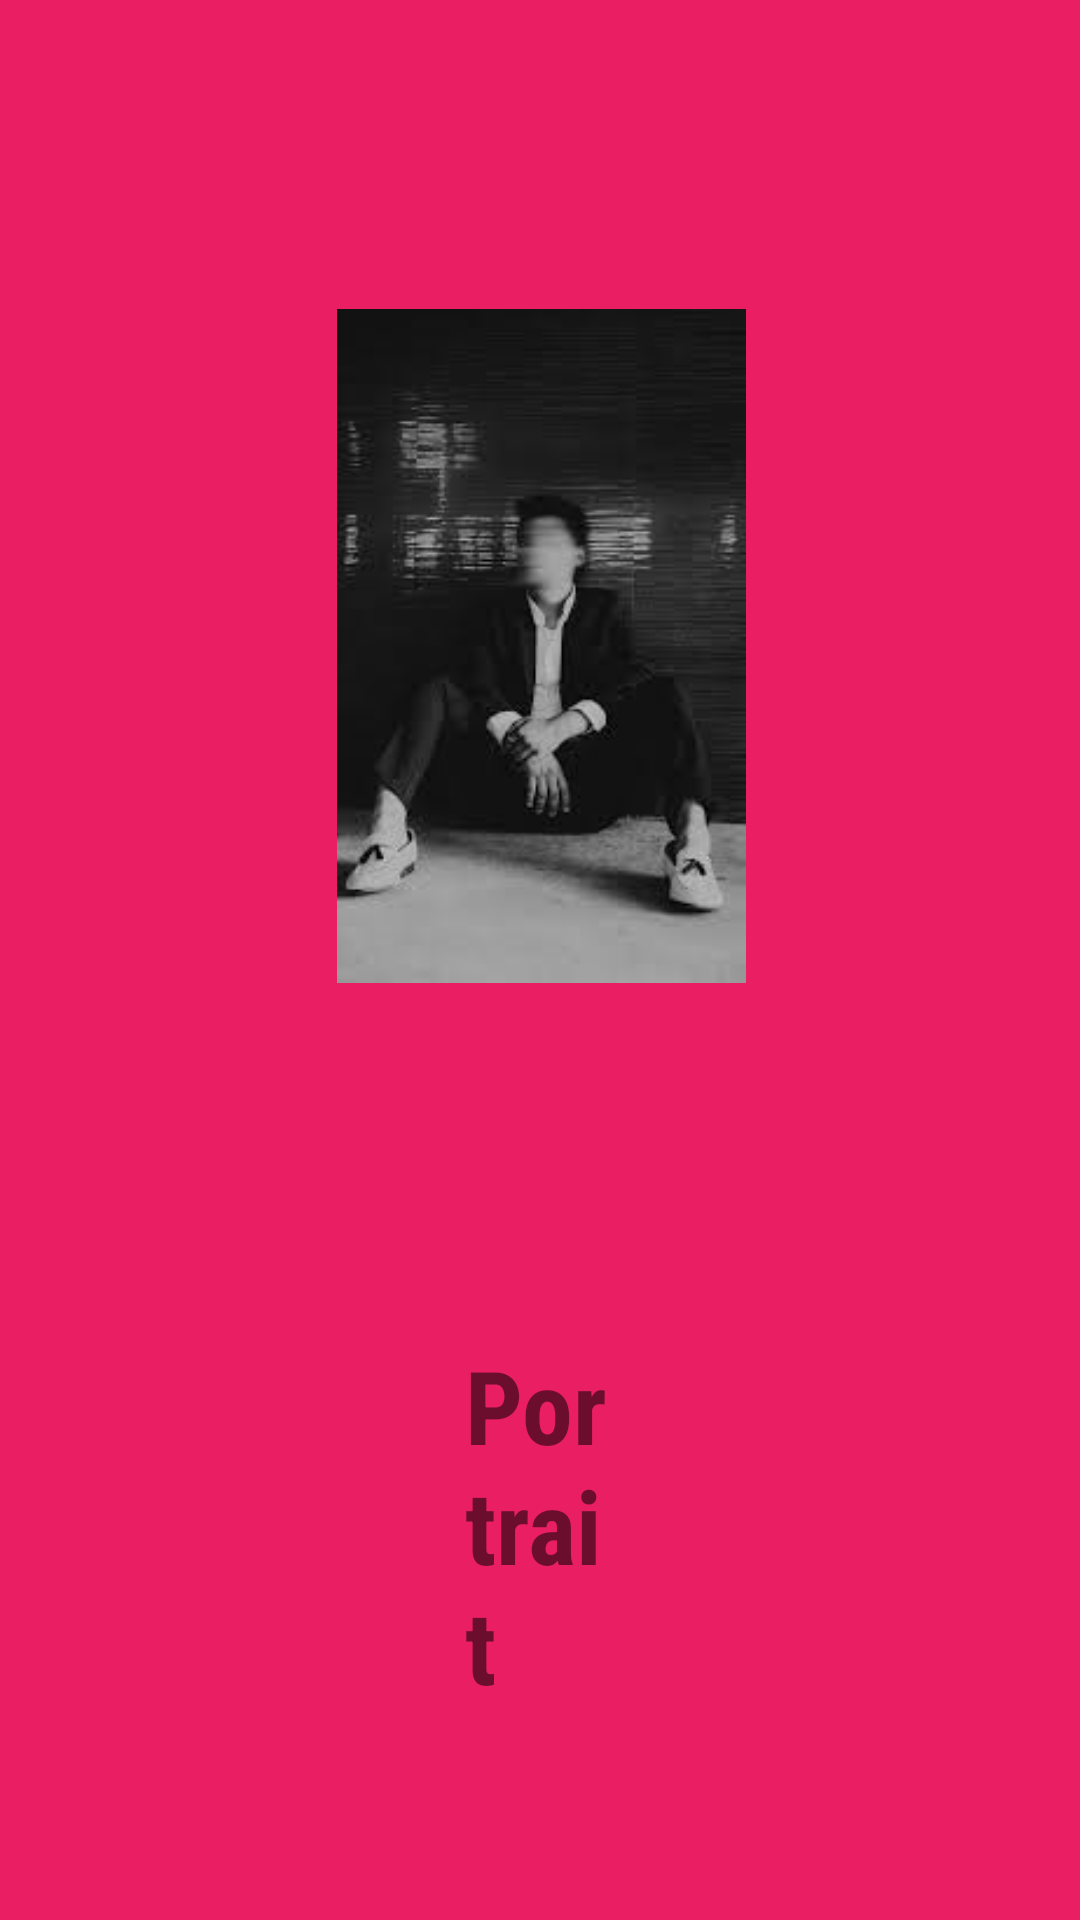

The Android layout XML behind this screen, and the referenced resources:
<!-- AndroidManifest.xml: application theme Theme.tugas3_navigation -->
<!-- res/layout/fragment_portrait.xml -->
<RelativeLayout
    xmlns:android="http://schemas.android.com/apk/res/android"
    android:layout_width="match_parent"
    android:layout_height="match_parent"
    android:background="#E91E63">

    <ImageView
        android:layout_width="366dp"
        android:layout_height="373dp"
        android:layout_above="@+id/textView"
        android:layout_alignParentStart="true"
        android:layout_alignParentTop="true"
        android:layout_alignParentEnd="true"
        android:layout_marginStart="23dp"
        android:layout_marginTop="103dp"
        android:layout_marginEnd="22dp"
        android:layout_marginBottom="118dp"
        android:src="@drawable/img_portrait" />

    <TextView
        android:id="@+id/textView"
        android:layout_width="wrap_content"
        android:layout_height="wrap_content"
        android:layout_alignParentStart="true"
        android:layout_alignParentEnd="true"
        android:layout_alignParentBottom="true"
        android:layout_marginStart="155dp"
        android:layout_marginEnd="152dp"
        android:layout_marginBottom="69dp"
        android:fontFamily="sans-serif-condensed"
        android:text="Portrait"
        android:textSize="34sp"
        android:textStyle="bold" />
</RelativeLayout>
<!-- resources referenced by this layout -->
<resources>
  <!-- drawable img_portrait: png bitmap (drawable, 39112 bytes) -->
  <style name="Theme.tugas3_navigation" parent="Theme.MaterialComponents.DayNight.DarkActionBar">
          
          <item name="colorPrimary">@color/purple_500</item>
          <item name="colorPrimaryVariant">@color/purple_700</item>
          <item name="colorOnPrimary">@color/white</item>
          
          <item name="colorSecondary">@color/teal_200</item>
          <item name="colorSecondaryVariant">@color/teal_700</item>
          <item name="colorOnSecondary">@color/black</item>
          
          <item name="android:statusBarColor" tools:targetApi="l">?attr/colorPrimaryVariant</item>
          
      </style>
  <!-- not gathered from this repository: default colours our renderer supplied (Android Studio template values) -->
  <color name="purple_500">#FF6200EE</color>
  <color name="purple_700">#FF3700B3</color>
  <color name="teal_200">#FF03DAC5</color>
  <color name="teal_700">#FF018786</color>
  <color name="black">#FF000000</color>
  <color name="white">#FFFFFFFF</color>
</resources>
